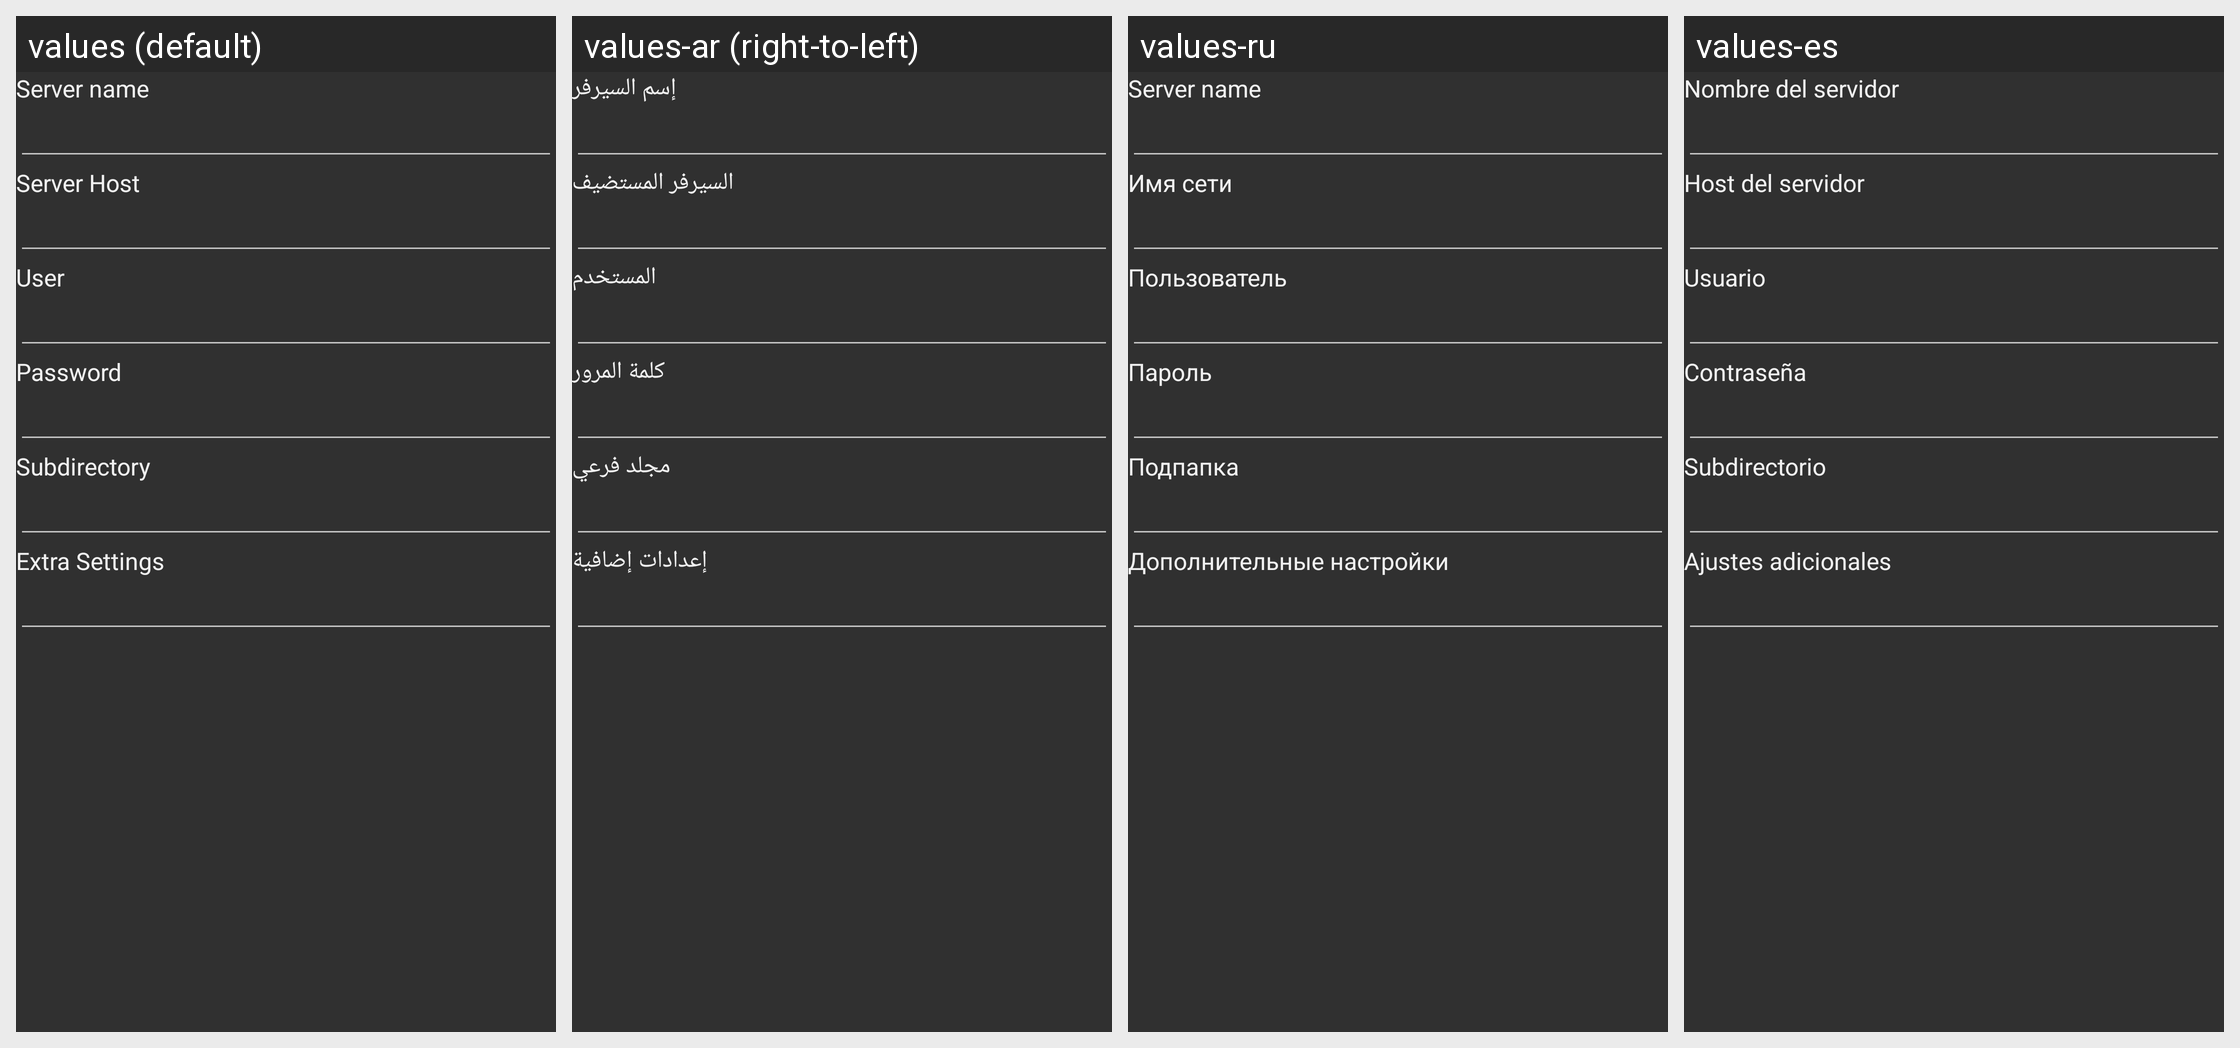

Translations of the strings shown on this Android screen, per locale in the grid:
Android screen res/layout/pref_server_ftp.xml rendered under 4 locales, left to right: values (default), values-ar (right-to-left), values-ru, values-es. Device: Nexus 5 (rendered at 1080×1920; each locale shown at half size, 540×960, under a caption strip naming it); theme AppTheme.Dark.
Other locales in the repository, not shown: values-ca, values-cs, values-da, values-de, values-el, values-fa, values-fr, values-he, values-hi, values-hr, values-hu, values-it, values-iw, values-ja, values-ka, values-ko, values-nb, values-nl, values-pl, values-pt, values-pt-rBR, values-ro, values-sk, values-sv, values-th, values-to, values-tr, values-uk, values-zh, values-zh-rCN.
Strings drawn on this screen, with the default value and each locale's value (text and hints the layout hard-codes, and strings that could not be matched under every locale, appear in the picture but are not listed):

s_pref_server_name
  values: Server name
  values-ar: إسم السيرفر
  values-ru: Server name
  values-es: Nombre del servidor

s_pref_server_host
  values: Server Host
  values-ar: السيرفر المستضيف
  values-ru: Имя сети
  values-es: Host del servidor

s_pref_server_user
  values: User
  values-ar: المستخدم
  values-ru: Пользователь
  values-es: Usuario

s_pref_server_password
  values: Password
  values-ar: كلمة المرور
  values-ru: Пароль
  values-es: Contraseña

s_pref_server_path
  values: Subdirectory
  values-ar: مجلد فرعي
  values-ru: Подпапка
  values-es: Subdirectorio

s_pref_server_extras
  values: Extra Settings
  values-ar: إعدادات إضافية
  values-ru: Дополнительные настройки
  values-es: Ajustes adicionales
